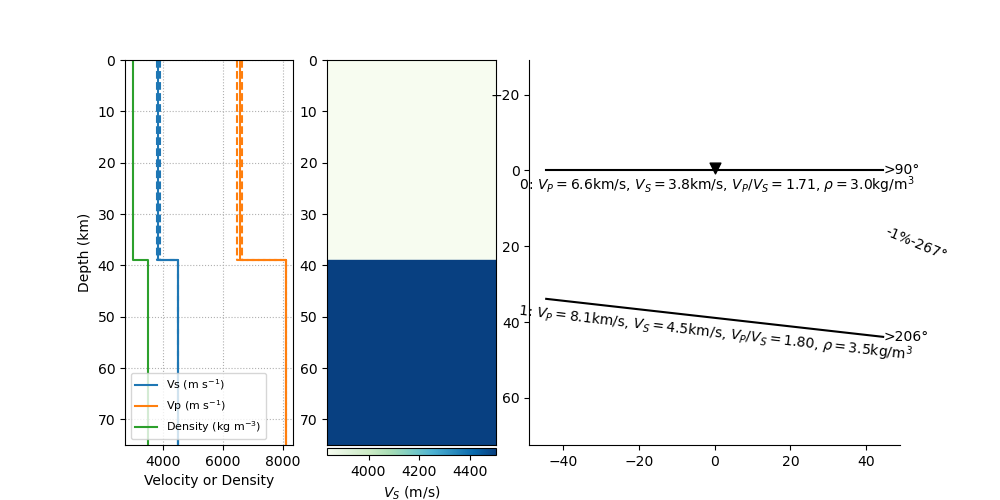

Data behind this chart, as committed beside it:
thickn, rho, vp, vs, dip, strike, plunge, trend, ani
38893, 2977, 6552, 3837, 0.0, 0.0, 22.61, 267.1, 1.342
0.0, 3500, 8100, 4500, 6.476, 115.9, 0.0, 0.0, 0.0
